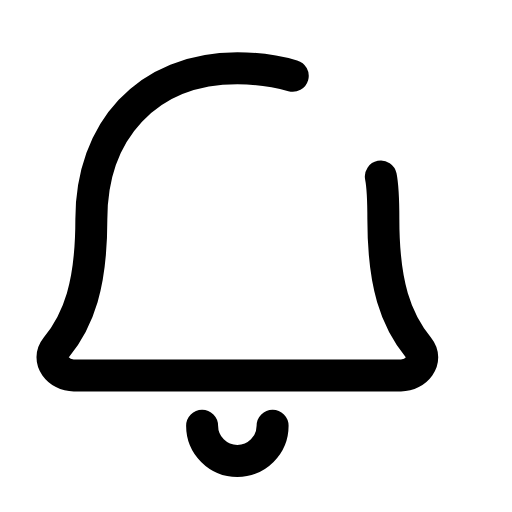
t = 0.00 s
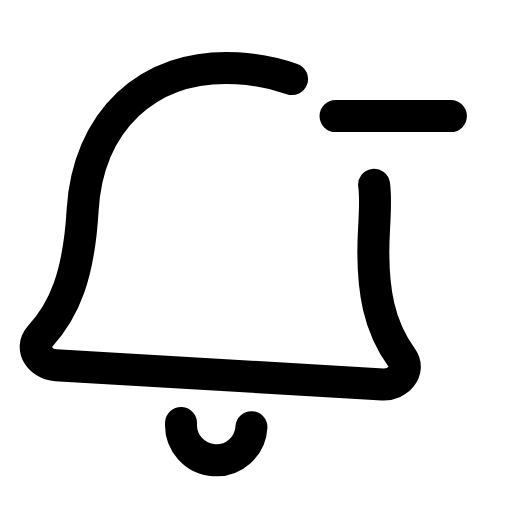
t = 0.24 s
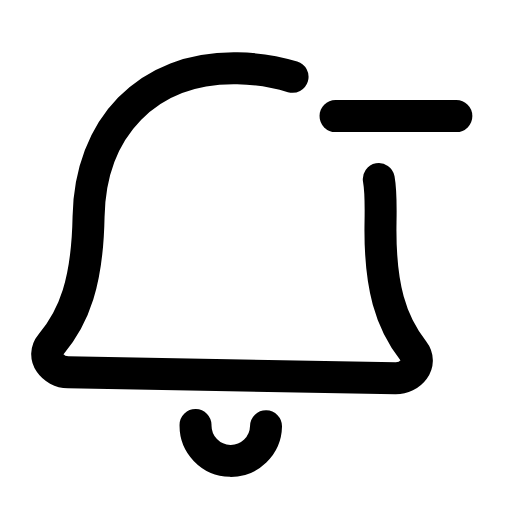
t = 0.44 s
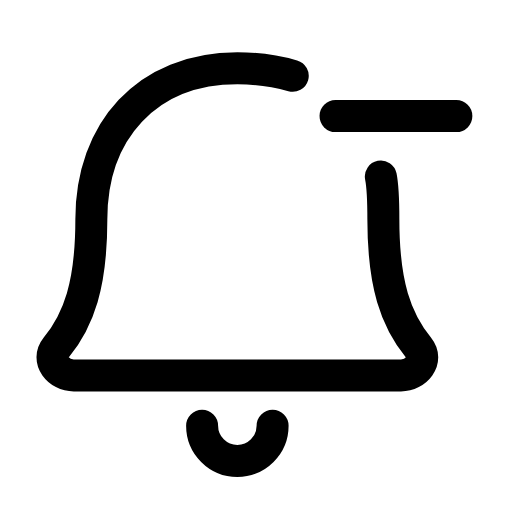
t = 0.68 s
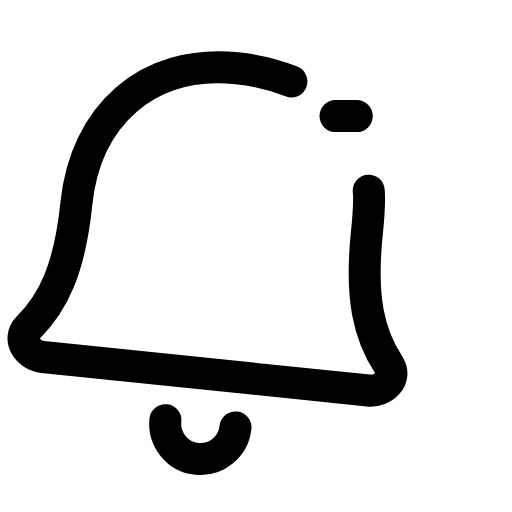
t = 0.93 s
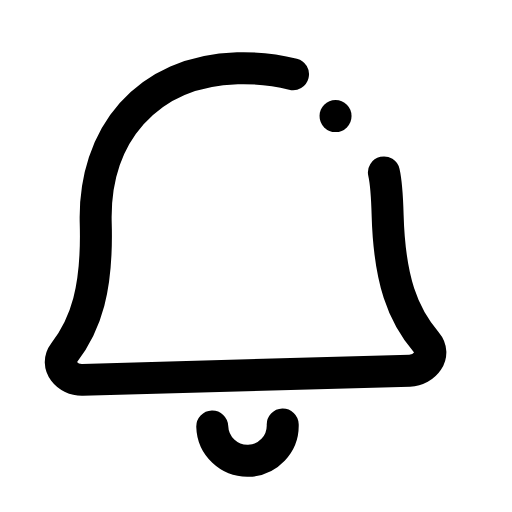
t = 1.17 s

The animated SVG that drew these frames (rendered in a browser with its animation timeline set to each time). Animation: 2 SMIL elements (animate=1,animateTransform=1); one cycle of 1.40 s, repeats indefinitely.

<svg xmlns="http://www.w3.org/2000/svg" width="24" height="24" viewBox="0 0 24 24" fill="none"><g transform="translate(-3.034 -2.228) scale(1.18)"><g><animateTransform attributeName="transform" type="rotate" values="0 12 4.5;-9 12 4.5;6 12 4.5;0 12 4.5;0 12 4.5;6 12 4.5;-9 12 4.5;0 12 4.5;0 12 4.5" keyTimes="0;0.135;0.27;0.45;0.6;0.72;0.81;0.9;1" dur="1.4s" repeatCount="indefinite" calcMode="spline" keySplines="0.16 1 0.3 1;0.16 1 0.3 1;0.16 1 0.3 1;0.16 1 0.3 1;0.16 1 0.3 1;0.16 1 0.3 1;0.16 1 0.3 1;0.16 1 0.3 1"/><path stroke="currentColor" stroke-width="1.271" stroke-linecap="round" stroke-linejoin="round" fill="none" d="M14.2 4.9C13.5 4.7 12.8 4.6 12 4.6C8.4 4.6 6.2 7.1 6.2 10.6C6.2 13.2 5.7 14.6 4.8 15.7C4.4 16.2 4.9 16.8 5.5 16.8L18.5 16.8C19.1 16.8 19.6 16.2 19.2 15.7C18.3 14.6 17.8 13.2 17.8 10.6C17.8 10 17.8 9.4 17.7 8.9"></path><path stroke="currentColor" stroke-width="1.271" stroke-linecap="round" stroke-linejoin="round" fill="none" d="M10.6 18.8A1.4 1.4 0 0 0 13.4 18.8"></path></g><line stroke="currentColor" stroke-width="1.271" stroke-linecap="round" stroke-linejoin="round" fill="none" x1="15.9" y1="6.5" x2="20.7" y2="6.5" pathLength="1" stroke-dasharray="1"><animate attributeName="stroke-dashoffset" values="1;1;0;0;1;1;1" keyTimes="0;0.054;0.315;0.6;0.864;0.9;1" dur="1.4s" repeatCount="indefinite" calcMode="spline" keySplines="0.16 1 0.3 1;0.16 1 0.3 1;0.16 1 0.3 1;0.16 1 0.3 1;0.16 1 0.3 1;0.16 1 0.3 1"/></line></g></svg>
